2-way image classification set "datasetcnn_crop_fromfile" from GitHub (Juliapluum/Kitkat); label vocabulary: chicken, not chicken.

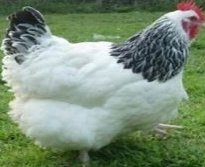
Label: chicken

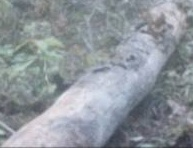
Label: not chicken

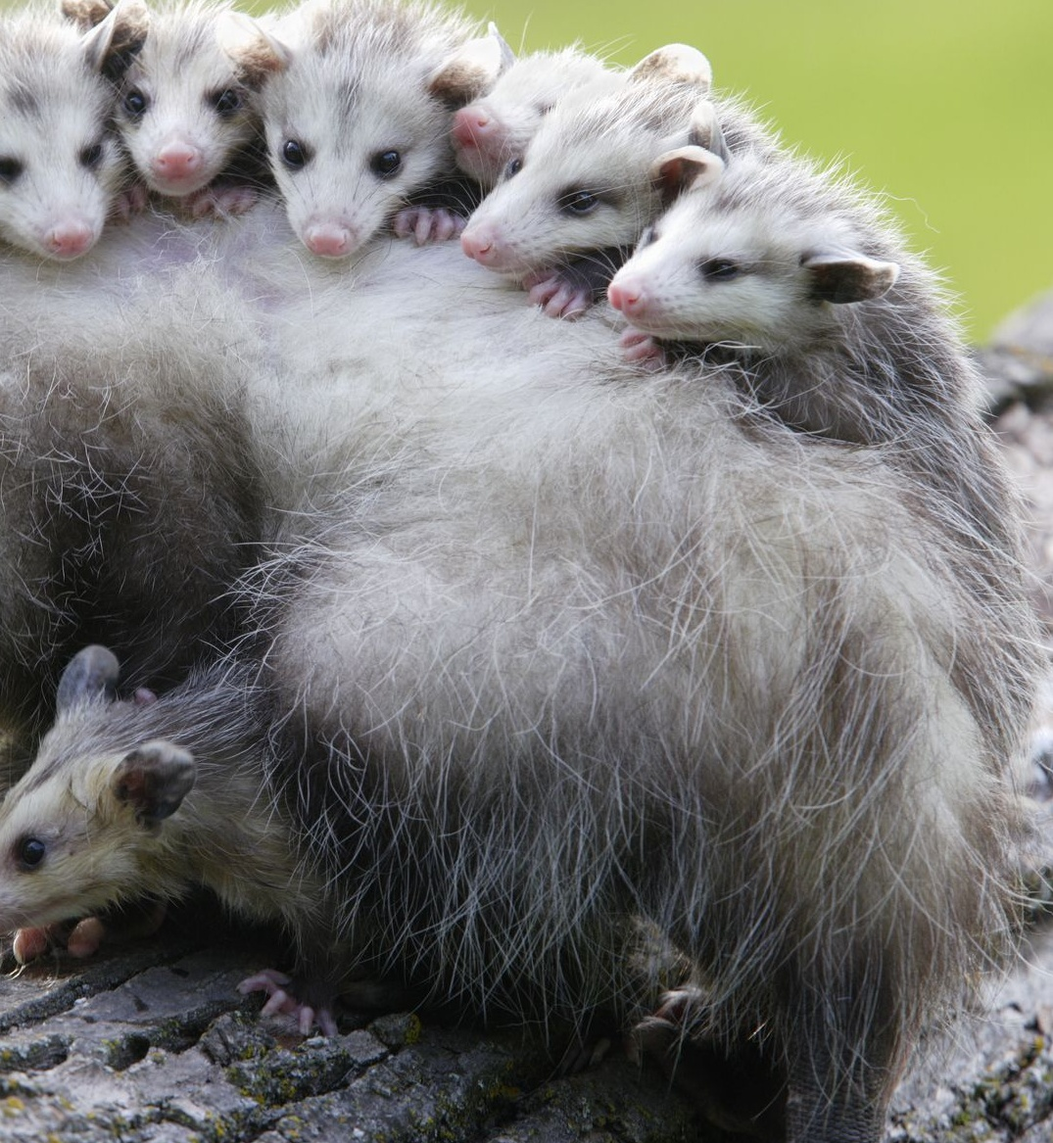
Label: not chicken

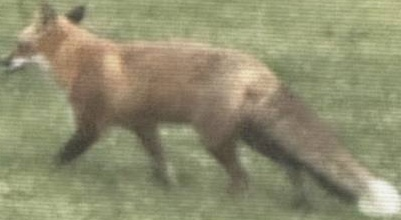
Label: not chicken

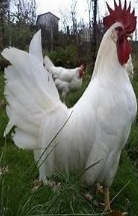
Label: chicken

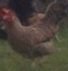
Label: chicken
